Image classification data set "Augmentation" (Priyanah/Cervical-Cancer-Using-Machine-Learning on GitHub). Class labels (7): carcinoma in situ, light dysplastic, moderate dysplastic, normal columnar, normal intermediate, normal superficial, severe dysplastic.

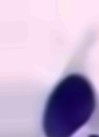
Label: carcinoma in situ

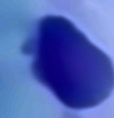
Label: moderate dysplastic

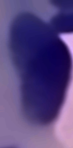
Label: severe dysplastic

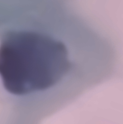
Label: light dysplastic

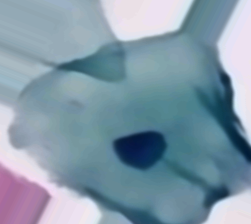
Label: normal intermediate

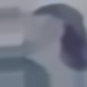
Label: normal columnar
